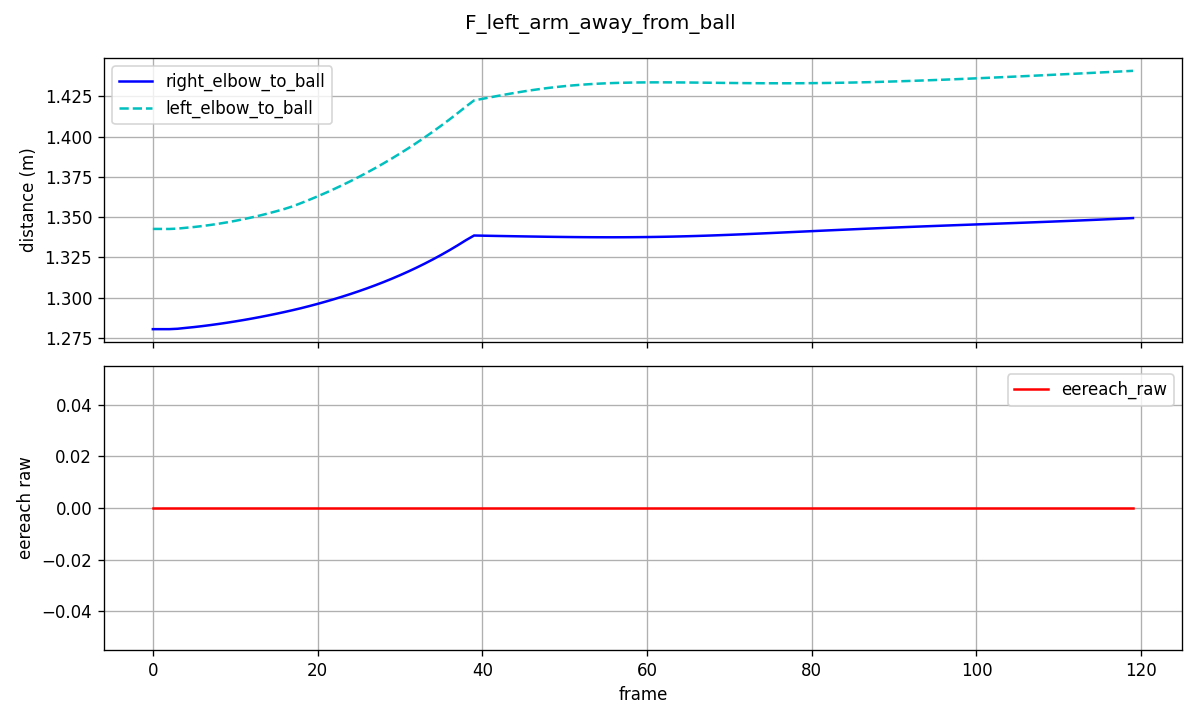

Values plotted in this chart, from the file beside it:
frame, ball_x, ball_y, ball_z, le_x, le_y, le_z, re_x, re_y, re_z, le_to_ball, re_to_ball, ee_raw, ee_scaled
0, -8.766, -5.334, 0.2998, -9.999, -4.877, 0.5734, -9.999, -5.122, 0.5737, 1.343, 1.28, 0.0, 0.0
1, -8.766, -5.334, 0.2993, -9.999, -4.877, 0.5729, -9.999, -5.122, 0.5732, 1.343, 1.28, 0.0, 0.0
2, -8.766, -5.334, 0.2985, -9.999, -4.878, 0.5722, -9.999, -5.122, 0.5724, 1.343, 1.28, 0.0, 0.0
3, -8.766, -5.334, 0.2975, -9.999, -4.878, 0.5722, -9.999, -5.122, 0.5724, 1.343, 1.281, 0.0, 0.0
4, -8.766, -5.334, 0.2963, -9.999, -4.878, 0.5722, -9.999, -5.122, 0.5724, 1.343, 1.281, 0.0, 0.0
5, -8.766, -5.334, 0.2948, -10, -4.878, 0.5721, -9.999, -5.122, 0.5724, 1.344, 1.282, 0.0, 0.0
6, -8.766, -5.334, 0.2931, -10, -4.879, 0.5721, -9.999, -5.122, 0.5724, 1.344, 1.282, 0.0, 0.0
7, -8.766, -5.334, 0.2912, -10, -4.879, 0.5721, -10, -5.122, 0.5724, 1.345, 1.283, 0.0, 0.0
8, -8.766, -5.334, 0.289, -10, -4.88, 0.572, -10, -5.122, 0.5724, 1.346, 1.284, 0.0, 0.0
9, -8.766, -5.334, 0.2865, -10, -4.881, 0.572, -10, -5.122, 0.5723, 1.347, 1.284, 0.0, 0.0
10, -8.766, -5.334, 0.2838, -10, -4.882, 0.572, -10, -5.122, 0.5723, 1.348, 1.285, 0.0, 0.0
11, -8.766, -5.334, 0.2809, -10, -4.883, 0.572, -10, -5.122, 0.5723, 1.349, 1.286, 0.0, 0.0
12, -8.766, -5.334, 0.2777, -10, -4.884, 0.572, -10, -5.122, 0.5723, 1.35, 1.287, 0.0, 0.0
13, -8.766, -5.334, 0.2742, -10, -4.885, 0.5721, -10, -5.122, 0.5723, 1.351, 1.288, 0.0, 0.0
14, -8.766, -5.334, 0.2706, -10.01, -4.886, 0.5721, -10, -5.122, 0.5723, 1.352, 1.289, 0.0, 0.0
15, -8.766, -5.334, 0.2666, -10.01, -4.887, 0.5722, -10, -5.122, 0.5723, 1.354, 1.29, 0.0, 0.0
16, -8.766, -5.334, 0.2625, -10.01, -4.888, 0.5723, -10, -5.122, 0.5723, 1.355, 1.291, 0.0, 0.0
17, -8.766, -5.334, 0.2581, -10.01, -4.889, 0.5724, -10, -5.122, 0.5723, 1.357, 1.292, 0.0, 0.0
18, -8.766, -5.334, 0.2534, -10.01, -4.889, 0.5723, -10, -5.122, 0.5723, 1.359, 1.293, 0.0, 0.0
19, -8.766, -5.334, 0.2485, -10.01, -4.889, 0.5723, -10, -5.122, 0.5724, 1.361, 1.295, 0.0, 0.0
20, -8.766, -5.334, 0.2433, -10.01, -4.89, 0.5723, -10, -5.122, 0.5724, 1.363, 1.296, 0.0, 0.0
21, -8.766, -5.334, 0.238, -10.01, -4.89, 0.5724, -10, -5.122, 0.5724, 1.365, 1.298, 0.0, 0.0
22, -8.766, -5.334, 0.2323, -10.01, -4.89, 0.5724, -10, -5.122, 0.5725, 1.367, 1.299, 0.0, 0.0
23, -8.766, -5.334, 0.2264, -10.01, -4.89, 0.5724, -10, -5.122, 0.5725, 1.37, 1.301, 0.0, 0.0
24, -8.766, -5.334, 0.2203, -10.02, -4.89, 0.5725, -10, -5.122, 0.5725, 1.372, 1.302, 0.0, 0.0
25, -8.766, -5.334, 0.2139, -10.02, -4.89, 0.5725, -10, -5.122, 0.5726, 1.375, 1.304, 0.0, 0.0
26, -8.766, -5.334, 0.2073, -10.02, -4.89, 0.5726, -10, -5.122, 0.5726, 1.378, 1.306, 0.0, 0.0
27, -8.766, -5.334, 0.2004, -10.02, -4.89, 0.5727, -10, -5.122, 0.5726, 1.38, 1.308, 0.0, 0.0
28, -8.766, -5.334, 0.1933, -10.02, -4.89, 0.5727, -10, -5.123, 0.5726, 1.383, 1.31, 0.0, 0.0
29, -8.766, -5.334, 0.186, -10.02, -4.89, 0.5728, -10, -5.123, 0.5726, 1.386, 1.312, 0.0, 0.0
30, -8.766, -5.334, 0.1784, -10.02, -4.89, 0.5729, -10, -5.123, 0.5727, 1.39, 1.314, 0.0, 0.0
31, -8.766, -5.334, 0.1705, -10.02, -4.89, 0.573, -10, -5.123, 0.5727, 1.393, 1.316, 0.0, 0.0
32, -8.766, -5.334, 0.1624, -10.02, -4.89, 0.5732, -10, -5.123, 0.5727, 1.396, 1.319, 0.0, 0.0
33, -8.766, -5.334, 0.1541, -10.03, -4.89, 0.5733, -10, -5.123, 0.5727, 1.4, 1.321, 0.0, 0.0
34, -8.766, -5.334, 0.1455, -10.03, -4.89, 0.5734, -10, -5.123, 0.5727, 1.403, 1.324, 0.0, 0.0
35, -8.766, -5.334, 0.1367, -10.03, -4.89, 0.5736, -10, -5.123, 0.5727, 1.407, 1.327, 0.0, 0.0
36, -8.766, -5.334, 0.1276, -10.03, -4.89, 0.5737, -10, -5.123, 0.5727, 1.411, 1.329, 0.0, 0.0
37, -8.766, -5.334, 0.1183, -10.03, -4.891, 0.5739, -10, -5.123, 0.5727, 1.415, 1.332, 0.0, 0.0
38, -8.766, -5.334, 0.1087, -10.03, -4.891, 0.5741, -10, -5.123, 0.5727, 1.419, 1.336, 0.0, 0.0
39, -8.766, -5.334, 0.1, -10.03, -4.891, 0.5743, -10, -5.123, 0.5727, 1.423, 1.339, 0.0, 0.0
40, -8.766, -5.334, 0.1, -10.03, -4.891, 0.5744, -10, -5.123, 0.5727, 1.423, 1.338, 0.0, 0.0
41, -8.766, -5.334, 0.1, -10.03, -4.891, 0.5746, -10, -5.123, 0.5727, 1.424, 1.338, 0.0, 0.0
42, -8.766, -5.334, 0.1, -10.03, -4.891, 0.5748, -10, -5.123, 0.5727, 1.425, 1.338, 0.0, 0.0
43, -8.766, -5.334, 0.1, -10.04, -4.891, 0.575, -10, -5.123, 0.5727, 1.426, 1.338, 0.0, 0.0
44, -8.766, -5.334, 0.1, -10.04, -4.891, 0.5752, -10, -5.124, 0.5727, 1.427, 1.338, 0.0, 0.0
45, -8.766, -5.334, 0.1, -10.04, -4.891, 0.5754, -10, -5.124, 0.5726, 1.428, 1.338, 0.0, 0.0
46, -8.766, -5.334, 0.1, -10.04, -4.891, 0.5756, -10, -5.124, 0.5726, 1.429, 1.338, 0.0, 0.0
47, -8.766, -5.334, 0.1, -10.04, -4.891, 0.5758, -10, -5.124, 0.5726, 1.43, 1.338, 0.0, 0.0
48, -8.766, -5.334, 0.1, -10.04, -4.891, 0.5759, -10, -5.124, 0.5726, 1.43, 1.338, 0.0, 0.0
49, -8.766, -5.334, 0.1, -10.04, -4.891, 0.576, -10, -5.124, 0.5726, 1.431, 1.338, 0.0, 0.0
50, -8.766, -5.334, 0.1, -10.04, -4.892, 0.5762, -10, -5.124, 0.5726, 1.431, 1.338, 0.0, 0.0
51, -8.766, -5.334, 0.1, -10.04, -4.892, 0.5763, -9.999, -5.124, 0.5726, 1.432, 1.338, 0.0, 0.0
52, -8.766, -5.334, 0.1, -10.04, -4.892, 0.5763, -9.999, -5.124, 0.5726, 1.432, 1.338, 0.0, 0.0
53, -8.766, -5.334, 0.1, -10.04, -4.892, 0.5764, -9.999, -5.124, 0.5725, 1.433, 1.338, 0.0, 0.0
54, -8.766, -5.334, 0.1, -10.04, -4.892, 0.5765, -9.999, -5.124, 0.5725, 1.433, 1.338, 0.0, 0.0
55, -8.766, -5.334, 0.1, -10.04, -4.892, 0.5765, -9.999, -5.124, 0.5725, 1.433, 1.337, 0.0, 0.0
56, -8.766, -5.334, 0.1, -10.04, -4.892, 0.5765, -9.999, -5.124, 0.5725, 1.433, 1.337, 0.0, 0.0
57, -8.766, -5.334, 0.1, -10.04, -4.892, 0.5765, -9.999, -5.124, 0.5724, 1.433, 1.338, 0.0, 0.0
58, -8.766, -5.334, 0.1, -10.04, -4.892, 0.5766, -9.999, -5.124, 0.5724, 1.434, 1.338, 0.0, 0.0
59, -8.766, -5.334, 0.1, -10.04, -4.892, 0.5766, -10, -5.124, 0.5724, 1.434, 1.338, 0.0, 0.0
... 60 more rows
